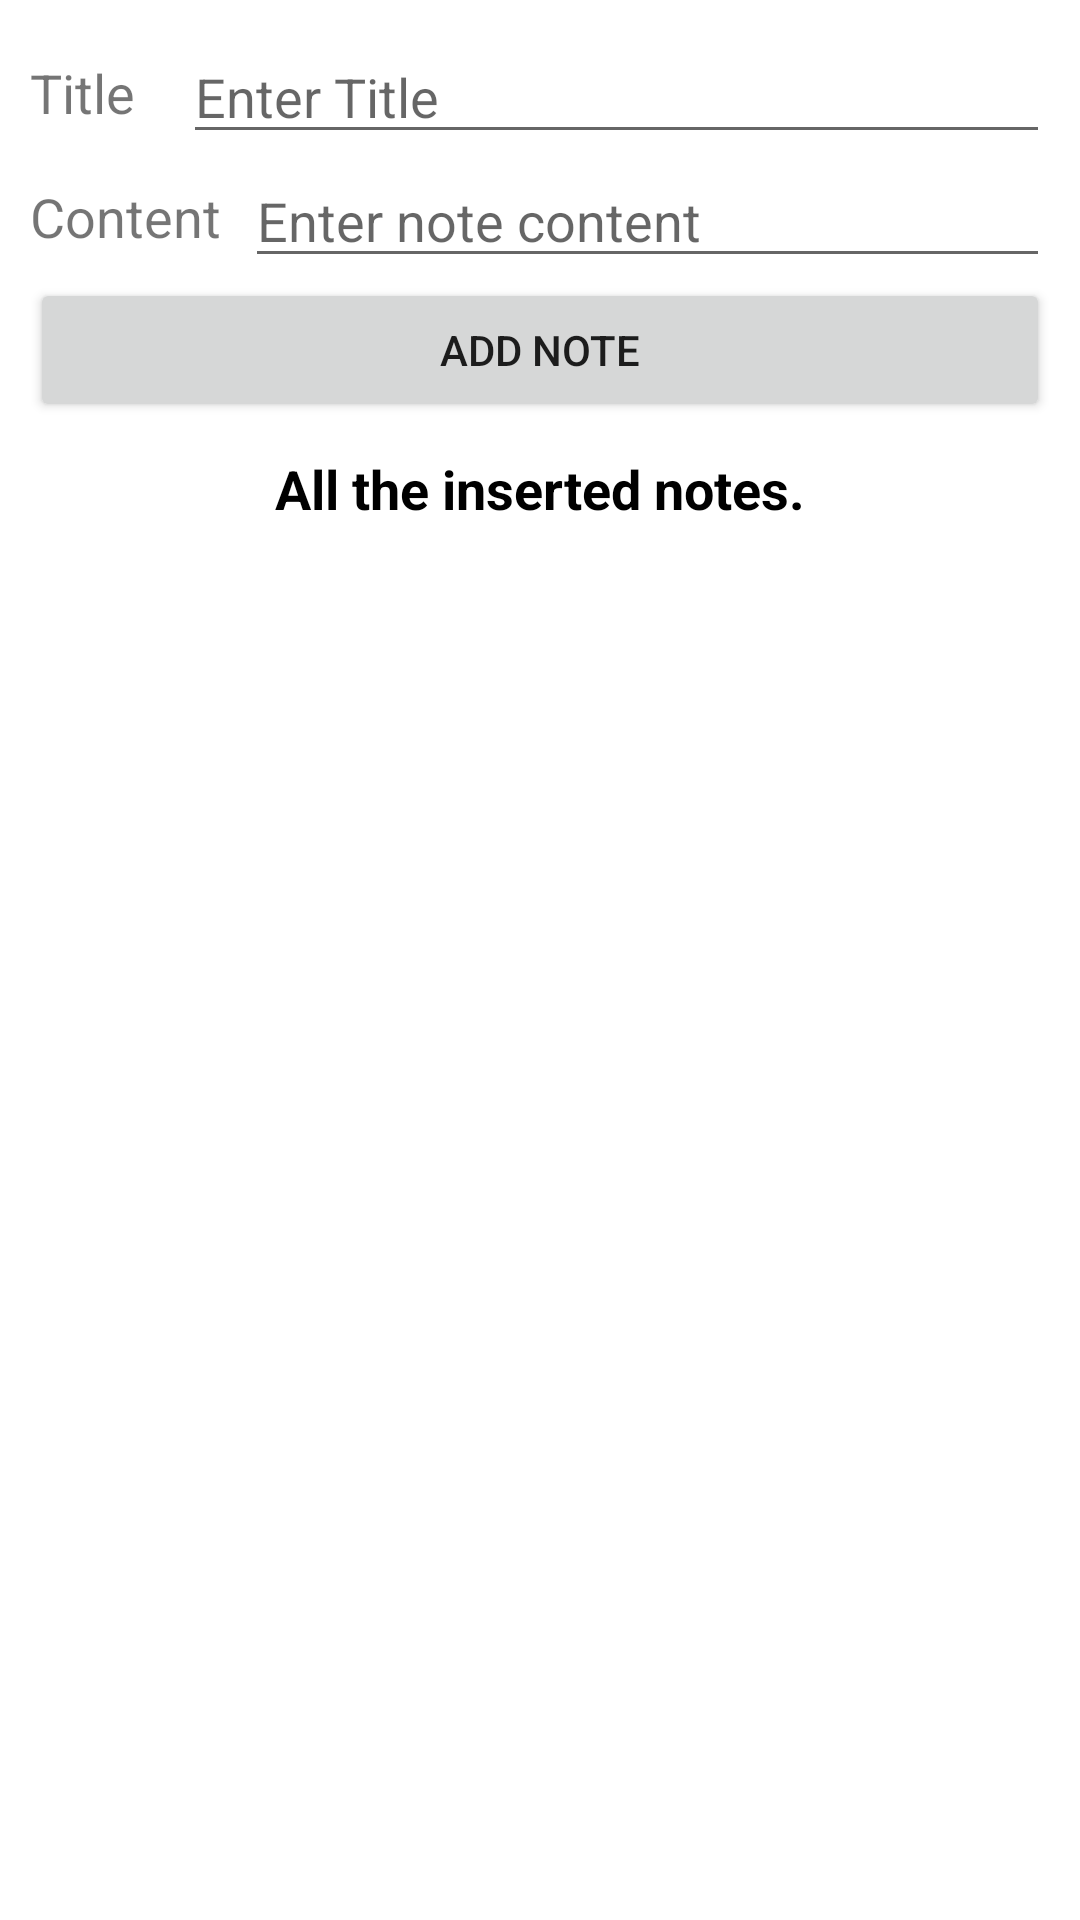

Here is an Android app screen rendered from its layout file. Give the layout XML and the strings, colors and styles it references.
<!-- AndroidManifest.xml: application theme Theme.RoomNoteKeeper -->
<!-- res/layout/activity_main.xml -->
<?xml version="1.0" encoding="utf-8"?>
<androidx.constraintlayout.widget.ConstraintLayout
    xmlns:android="http://schemas.android.com/apk/res/android"
    xmlns:app="http://schemas.android.com/apk/res-auto"
    xmlns:tools="http://schemas.android.com/tools"
    android:layout_width="match_parent"
    android:layout_height="match_parent"
    android:padding="10dp"
    tools:context=".MainActivity">


    <TextView
        app:layout_constraintBottom_toBottomOf="@id/etTitle"
        app:layout_constraintTop_toTopOf="@id/etTitle"
        app:layout_constraintStart_toStartOf="parent"
        app:layout_constraintEnd_toStartOf="@id/etTitle"
        android:id="@+id/tvTitleLabel"
        android:layout_width="wrap_content"
        android:layout_height="wrap_content"
        android:text="@string/title_name"
        android:textSize="18sp" />

    <EditText
        android:layout_marginStart="16dp"
        app:layout_constraintEnd_toEndOf="parent"
        app:layout_constraintTop_toTopOf="parent"
        app:layout_constraintStart_toEndOf="@id/tvTitleLabel"
        android:id="@+id/etTitle"
        android:layout_width="0dp"
        android:layout_height="wrap_content"
        android:hint="@string/title_hint"
        android:inputType="text"
        android:importantForAutofill="no" />



    <TextView
        app:layout_constraintEnd_toStartOf="@id/etContent"
        app:layout_constraintStart_toStartOf="parent"
        app:layout_constraintBottom_toBottomOf="@id/etContent"
        app:layout_constraintTop_toTopOf="@id/etContent"
        android:id="@+id/tvContentLabel"
        android:layout_width="wrap_content"
        android:layout_height="wrap_content"
        android:text="@string/content_name"
        android:textSize="18sp" />

    <EditText
        app:layout_constraintEnd_toEndOf="parent"
        app:layout_constraintTop_toBottomOf="@id/etTitle"
        app:layout_constraintStart_toEndOf="@id/tvContentLabel"
        android:id="@+id/etContent"
        android:layout_width="0dp"
        android:layout_marginStart="8dp"
        android:layout_height="wrap_content"
        android:inputType="text"
        android:hint="@string/enter_note_content_message"
        android:importantForAutofill="no" />


    <Button
        app:layout_constraintTop_toBottomOf="@id/etContent"
        android:id="@+id/btnAdd"
        android:layout_width="match_parent"
        android:layout_height="wrap_content"
        android:text="@string/add_note" />


    <TextView
        android:layout_margin="10dp"
        app:layout_constraintTop_toBottomOf="@id/btnAdd"
        android:id="@+id/tvTitle"
        android:layout_width="match_parent"
        android:layout_height="wrap_content"
        android:gravity="center"
        android:text="@string/inserted_records_header"
        android:textColor="@android:color/black"
        android:textSize="18sp"
        android:textStyle="bold" />

    <androidx.recyclerview.widget.RecyclerView
        app:layout_constraintTop_toBottomOf="@id/tvTitle"
        android:id="@+id/rvItemsList"
        android:layout_width="match_parent"
        android:layout_height="wrap_content"
        android:visibility="visible"
        tools:visibility="visible" />

    <TextView
        android:id="@+id/tvNoRecordsAvailable"
        android:layout_width="match_parent"
        app:layout_constraintBottom_toBottomOf="parent"
        app:layout_constraintTop_toBottomOf="@id/btnAdd"
        android:layout_height="wrap_content"
        android:gravity="center"
        android:text="@string/no_records_message"
        android:textSize="18sp"
        android:visibility="gone"
        tools:visibility="visible" />

</androidx.constraintlayout.widget.ConstraintLayout>
<!-- resources referenced by this layout -->
<resources>
  <string name="add_note">ADD NOTE</string>
  <string name="content_name">Content</string>
  <string name="enter_note_content_message">Enter note content</string>
  <string name="inserted_records_header">All the inserted notes.</string>
  <string name="no_records_message">No records available!</string>
  <string name="title_hint">Enter Title</string>
  <string name="title_name">Title</string>
  <style name="Theme.RoomNoteKeeper" parent="Theme.MaterialComponents.DayNight.DarkActionBar">
          
          <item name="colorPrimary">@color/purple_500</item>
          <item name="colorPrimaryVariant">@color/purple_700</item>
          <item name="colorOnPrimary">@color/white</item>
          
          <item name="colorSecondary">@color/teal_200</item>
          <item name="colorSecondaryVariant">@color/teal_700</item>
          <item name="colorOnSecondary">@color/black</item>
          
          <item name="android:statusBarColor">?attr/colorPrimaryVariant</item>
          
      </style>
  <color name="purple_500">#FF6200EE</color>
  <color name="purple_700">#FF3700B3</color>
  <color name="white">#FFFFFFFF</color>
  <color name="teal_200">#FF03DAC5</color>
  <color name="teal_700">#FF018786</color>
  <color name="black">#FF000000</color>
</resources>
